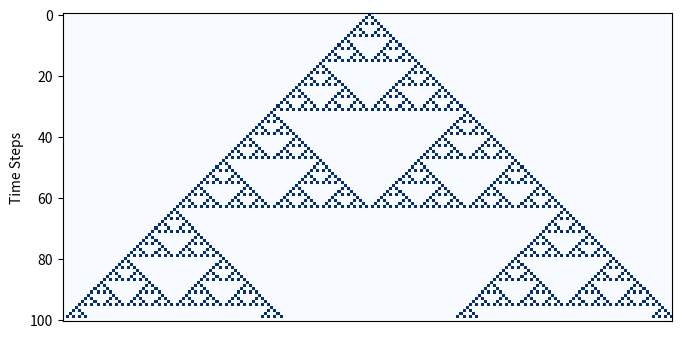

Recreate this plot in Python. (Note: this script raises an exception after producing the figure.)
import matplotlib.pyplot as plt
import numpy as np
import random
from dataclasses import dataclass
%matplotlib inline

POWERS_OF_2 = np.array((4, 2, 1))

def rule_indexes(state):
    """ Return vector of rule indexes - one index for each 3-cell neighbourhood in the CA state vector. """
    # numpy's version of the "sliding dot product" algorithm;  "pad" ends of state array with extra 0 cell to mitigate edge effects
    return np.correlate(np.pad(state, 1, mode='constant'), POWERS_OF_2, mode='valid')

assert all( rule_indexes(np.array([1,1,0,0,1,0,0,0])) == [3, 6, 4, 1, 2, 4, 0, 0] )


def transition(state, rule):
    """ Return a np.array for the state transition for given CA state under the given 8-bit rule """
    indexes = rule_indexes(state)
    return np.array(rule[indexes])  # "vector indexing" replaces: [rule[i] for i in indexes]

rule_110 = (0,1,1,0,1,1,1,0)[::-1]
assert all( transition(np.array((0,0,1,1,1,0,0,0,1,1,0)), np.array(rule_110)) == (0,1,1,0,1,0,0,1,1,1,0))


# This algorithm is from the textbook - it uses numpy to do a decimal to binary conversion.
def get_lookup_table(rule):
    """
    Return the 8-bit transition vector for the given elementary CA rule number.
    rule: int 0-255
    returns: transition lookup table - a 8 element vector of 0s and 1s
    """
    rule = np.array([rule], dtype=np.uint8)
    return np.unpackbits(rule)[::-1]

assert np.all( get_lookup_table(110) == rule_110 )


def single_centre_array(n_cells):
    """ Return a binary 1D array with given number of cells, all zeros except a single 1 in the centre cell """
    array = np.zeros(n_cells, dtype=np.uint8)
    array[n_cells//2] = 1
    return array

assert np.all( single_centre_array(7) == (0,0,0,1,0,0,0) )


def simulate_ca(n_cells, n_steps, rule):
    """ Generate a CA with given number of cells, plot progression of rule for given number of time steps """
    start_state = single_centre_array(n_cells)
    # stack up one "empty" state vector for each time step
    ca_timesteps = np.vstack([start_state, np.zeros((n_steps, len(start_state)), dtype=np.uint8)])
    for t in range(1, n_steps):
        ca_timesteps[t] = transition(ca_timesteps[t-1], rule)
    return ca_timesteps


def plot_ca(array, title=''):
    """ Plot the 2D CA array as an image.  1's will be dark blue, 0's will be light blue. """
    plt.title(title)
    plt.xticks([])  # turn off x-axis tick marks
    plt.ylabel('Time Steps')  # label y-axis to remind us time runs from top to bottom
    plt.imshow(array, cmap='Blues', interpolation='none')


rule_90 = get_lookup_table(90)
ca_timesteps = simulate_ca(200, 100, rule_90)
plt.subplots(figsize=(8, 4))
plot_ca(ca_timesteps)

# Solution for Ex. 1 here... a numpy array to convert a binary string to a numpy array
def from_string_array(stringBinary):
    return np.array([int(i) for i in stringBinary])
print(from_string_array("101010101"))

def random_array(p, n):
    arr = []
    for i in range(n):
        if random.random() < p:
            arr.append(1)
        else:
            arr.append(0)
    return np.array([1 if (random.random() < p) else 0 for i in range(n)  ])
print(random_array(0.5, 20))

# Solution for Ex. 2 here...
class Cell1D:
    def __init__(self, start_state, rule):
        pass
    
    def simulate(self, n_steps):
        start_state = single_centre_array(n_cells)
        ca_timesteps = np.vstack([start_state, np.zeros((n_steps, len(start_state)), dtype=np.uint8)])
        for t in range(1, n_steps):
            ca_timesteps[t] = transition(ca_timesteps[t-1], rule)
        return ca_timesteps
    
    @classmethod
    def draw(self):
        plt.xticks([])
        plt.ylabel('Time Steps')
        plt.imshow(ca_timesteps, cmap='Blues', interpolation='none')
cell = Cell1D(from_string_array('1010202'), [1, 0, 1])
cell.simulate()

# Solution for Ex. 3 here...

plt.subplots(figsize=(16, 8))   # total figure size for subplots is 16 x 8 inches
# Example: plot 4 plots in a 2x2 grid - plots are number 1..4
for i in range(1, 5):
    plt.subplot(2, 2, i)         # draw next plot in "cell i" of a 2 x 2 grid
    plot_ca(ca_timesteps, title=f'This is plot #{i}')